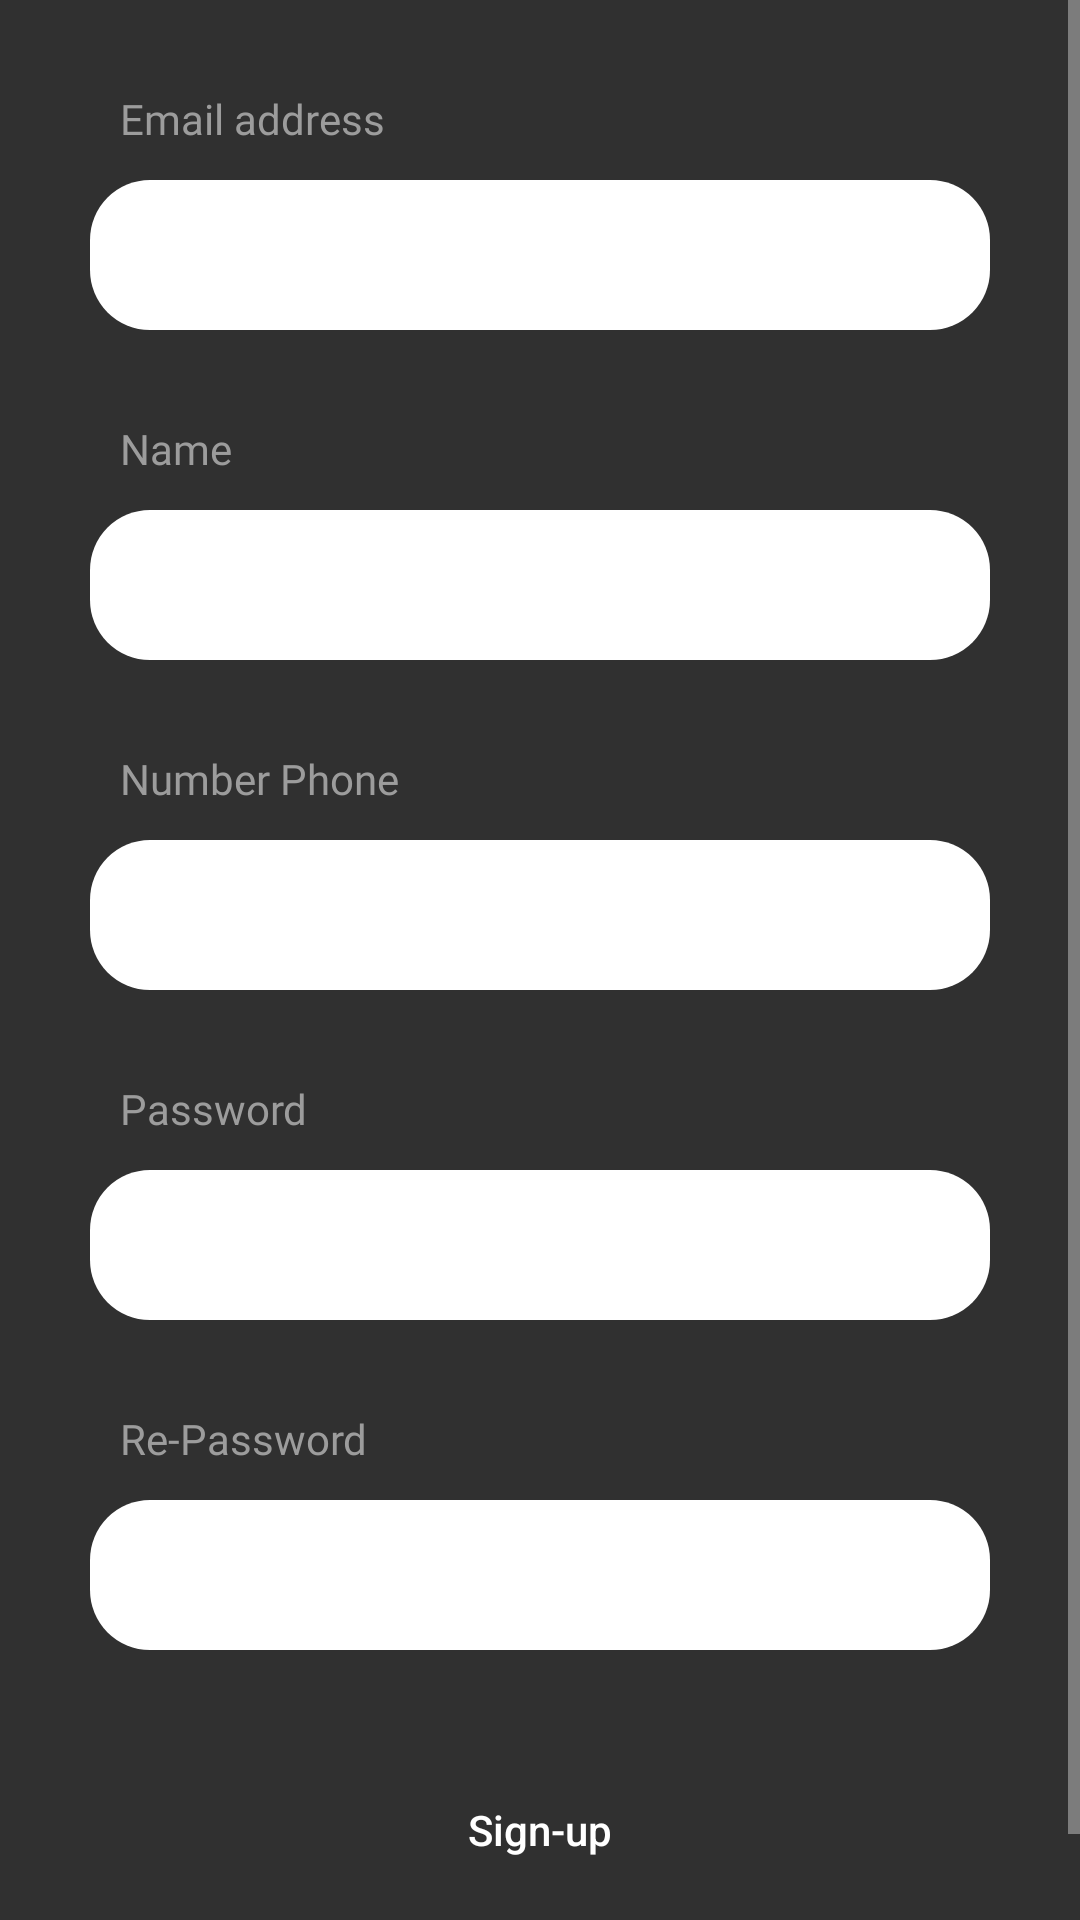

Produce the Android XML layout that renders to this screen, including the resource entries it uses.
<!-- AndroidManifest.xml: application theme Theme.Foodie -->
<!-- res/layout/fragment_create_account.xml -->
<?xml version="1.0" encoding="utf-8"?>
<FrameLayout xmlns:android="http://schemas.android.com/apk/res/android"
    xmlns:tools="http://schemas.android.com/tools"
    android:layout_width="match_parent"
    android:layout_height="match_parent"
    tools:context=".fragment.CreateAccountFragment">

    <ScrollView
        android:layout_width="match_parent"
        android:layout_height="match_parent">

        <androidx.appcompat.widget.LinearLayoutCompat
            android:orientation="vertical"
            android:layout_width="match_parent"
            android:layout_height="match_parent">

            <RelativeLayout
                android:layout_width="match_parent"
                android:layout_height="wrap_content"
                android:layout_marginStart="30dp"
                android:layout_marginTop="30dp"
                android:layout_marginEnd="30dp"
                >

                <androidx.appcompat.widget.AppCompatTextView
                    android:layout_marginStart="10dp"
                    android:fontFamily="@font/poppins_light"
                    android:textColor="@color/gray"
                    android:layout_width="match_parent"
                    android:layout_height="wrap_content"
                    android:layout_alignParentTop="true"
                    android:text="Email address" />

                <com.google.android.material.textfield.TextInputEditText
                    android:paddingStart="10dp"
                    android:paddingEnd="10dp"
                    android:layout_marginTop="30dp"
                    android:background="@drawable/fields_bg"
                    android:textColor="@color/gray"
                    android:layout_height="50dp"
                    android:id="@+id/email"
                    android:layout_width="match_parent"
                    android:layout_alignParentBottom="true" />
            </RelativeLayout>

            <RelativeLayout
                android:layout_width="match_parent"
                android:layout_height="wrap_content"
                android:layout_marginStart="30dp"
                android:layout_marginTop="30dp"
                android:layout_marginEnd="30dp"
                >

                <androidx.appcompat.widget.AppCompatTextView
                    android:layout_marginStart="10dp"
                    android:fontFamily="@font/poppins_light"
                    android:textColor="@color/gray"
                    android:layout_width="match_parent"
                    android:layout_height="wrap_content"
                    android:layout_alignParentTop="true"
                    android:text="Name" />

                <com.google.android.material.textfield.TextInputEditText
                    android:paddingStart="10dp"
                    android:paddingEnd="10dp"
                    android:layout_marginTop="30dp"
                    android:background="@drawable/fields_bg"
                    android:textColor="@color/gray"
                    android:layout_height="50dp"
                    android:id="@+id/name"
                    android:layout_width="match_parent"
                    android:layout_alignParentBottom="true" />
            </RelativeLayout>

            <RelativeLayout
                android:layout_width="match_parent"
                android:layout_height="wrap_content"
                android:layout_marginStart="30dp"
                android:layout_marginTop="30dp"
                android:layout_marginEnd="30dp"
                >

                <androidx.appcompat.widget.AppCompatTextView
                    android:layout_marginStart="10dp"
                    android:fontFamily="@font/poppins_light"
                    android:textColor="@color/gray"
                    android:layout_width="match_parent"
                    android:layout_height="wrap_content"
                    android:layout_alignParentTop="true"
                    android:text="Number Phone" />

                <com.google.android.material.textfield.TextInputEditText
                    android:paddingStart="10dp"
                    android:paddingEnd="10dp"
                    android:layout_marginTop="30dp"
                    android:background="@drawable/fields_bg"
                    android:textColor="@color/gray"
                    android:layout_height="50dp"
                    android:id="@+id/phone_number"
                    android:layout_width="match_parent"
                    android:layout_alignParentBottom="true"
                    android:inputType="number" />
            </RelativeLayout>

            <RelativeLayout
                android:layout_marginStart="30dp"
                android:layout_marginTop="30dp"
                android:layout_marginEnd="30dp"
                android:layout_width="match_parent"
                android:layout_height="wrap_content">

                <androidx.appcompat.widget.AppCompatTextView
                    android:layout_marginStart="10dp"
                    android:fontFamily="@font/poppins_light"
                    android:layout_width="match_parent"
                    android:layout_height="60dp"
                    android:layout_alignParentTop="true"
                    android:textColor="@color/gray"
                    android:text="Password" />

                <com.google.android.material.textfield.TextInputEditText
                    android:paddingStart="10dp"
                    android:paddingEnd="10dp"
                    android:layout_marginTop="30dp"
                    android:background="@drawable/fields_bg"
                    android:textColor="@color/gray"
                    android:layout_height="50dp"
                    android:id="@+id/password"
                    android:layout_width="match_parent"
                    android:layout_alignParentBottom="true"
                    android:inputType="textPassword" />
            </RelativeLayout>

            <RelativeLayout
                android:layout_marginStart="30dp"
                android:layout_marginTop="30dp"
                android:layout_marginEnd="30dp"
                android:layout_width="match_parent"
                android:layout_height="wrap_content">

                <androidx.appcompat.widget.AppCompatTextView
                    android:layout_marginStart="10dp"
                    android:fontFamily="@font/poppins_light"
                    android:layout_width="match_parent"
                    android:layout_height="60dp"
                    android:layout_alignParentTop="true"
                    android:textColor="@color/gray"
                    android:text="Re-Password" />

                <com.google.android.material.textfield.TextInputEditText

                    android:paddingStart="10dp"
                    android:paddingEnd="10dp"
                    android:layout_marginTop="30dp"
                    android:background="@drawable/fields_bg"
                    android:textColor="@color/gray"
                    android:layout_height="50dp"
                    android:id="@+id/password_confirm"
                    android:layout_width="match_parent"
                    android:layout_alignParentBottom="true"
                    android:inputType="textPassword" />
            </RelativeLayout>

            <androidx.appcompat.widget.AppCompatButton
                android:id="@+id/sign_up_btn"
                android:layout_marginStart="30dp"
                android:layout_marginTop="30dp"
                android:layout_marginEnd="30dp"
                android:layout_width="match_parent"
                android:layout_height="60dp"
                android:background="@drawable/get_started_btn_bg"
                android:backgroundTint="@color/orange"
                android:textColor="@color/white"
                android:text="Sign-up"
                android:textAllCaps="false"
                android:layout_marginBottom="30dp"
                android:layout_gravity="bottom|center_vertical"/>

        </androidx.appcompat.widget.LinearLayoutCompat>

    </ScrollView>

</FrameLayout>
<!-- resources referenced by this layout -->
<resources>
  <color name="gray">#9C9C9C</color>
  <color name="orange">#FA4A0C</color>
  <color name="white">#FFFFFFFF</color>
  <!-- drawable fields_bg (drawable) -->
  <?xml version="1.0" encoding="utf-8"?>
  <selector xmlns:android="http://schemas.android.com/apk/res/android">
      <item >
          <shape android:shape="rectangle">
              <corners android:radius="20dp"/>
              <solid android:color="@color/white"/>
          </shape>
      </item>
  </selector>
  <style name="Theme.Foodie" parent="Theme.AppCompat.NoActionBar">
          
          <item name="colorPrimary">@color/orange</item>
          <item name="colorOnPrimary">@color/white</item>
      </style>
</resources>
